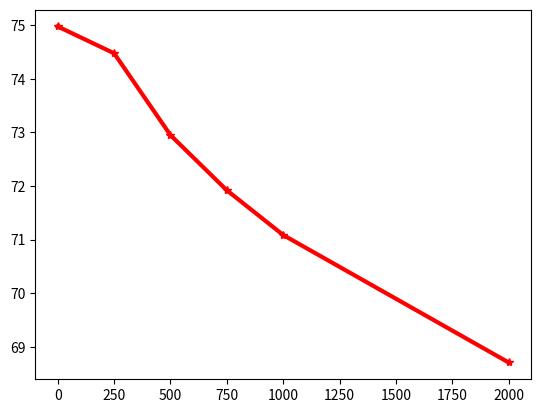

Source code (Python): (Note: this script raises an exception after producing the figure.)
import matplotlib
import numpy as np
import matplotlib.pyplot as plt
import matplotlib.lines as mlines
from matplotlib.pyplot import *

contigs =[0, 250, 500, 750, 1000, 2000]

vqc_genome_fraction =[74.978,74.477,72.949,71.920,71.085,68.706]
iqc_genome_fraction =[91.667,91.664,90.969,90.121,89.321,86.100] 
sqc_genome_fraction =[91.604,91.495,90.424,89.441,88.430,85.004] 
mqc_genome_fraction =[92.285,91.93,90.35,89.110,87.924,83.337]

vdigi_genome_fraction =[90.758,90.493,89.043,87.654,86.26,81.100]
idigi_genome_fraction =[91.404,91.403,90.969,90.396,89.796,87.065] 
sdigi_genome_fraction =[91.176,91.072,90.173,89.259,88.32,84.841] 
mdigi_genome_fraction =[91.332,91.129,89.920,88.654,87.28,82.053]

vpart_genome_fraction =[90.689,90.422,88.879,87.222,85.486,78.322]
ipart_genome_fraction =[90.667,90.667,90.667,89.194,88.274,84.312] 
spart_genome_fraction =[90.538,90.422,89.272,88.020,86.756,81.993] 
mpart_genome_fraction =[90.461,90.183,88.769,87.252,85.629,79.551]


gf_vqc= plt.plot(contigs, vqc_genome_fraction ,color='r', linestyle='solid', linewidth=3, label ='Velvet QC', marker ="*")
plt.legend(vqc_genome_fraction, "Velvet QC", 'best')

gf_iqc= plt.plot(contigs, iqc_genome_fraction ,color='b', linestyle='solid', linewidth=3, label ='IDBA QC', marker ="*")
plt.legend(iqc_genome_fraction, "IDBA QC", 'best')

gf_sqc= plt.plot(contigs, sqc_genome_fraction ,color='#FFA500', linestyle='solid', linewidth=3, label ='SPAdes QC', marker ="*")
plt.legend(sqc_genome_fraction, "SPAdes QC", 'best')

gf_mqc= plt.plot(contigs, mqc_genome_fraction ,color='g', linestyle='solid', linewidth=3, label ='Megahit QC', marker ="*")
plt.legend(mqc_genome_fraction, "Megahit QC", 'best')

gf_vdigi= plt.plot(contigs, vdigi_genome_fraction,color='r', linestyle='solid', linewidth=3, label ='Velvet Diginorm', marker ="o")
plt.legend(vdigi_genome_fraction, "Velvet Diginorm", 'best')

gf_idigi= plt.plot(contigs, idigi_genome_fraction,color='b', linestyle='solid', linewidth=3, label ='IDBA Diginorm', marker ="o")
plt.legend(idigi_genome_fraction, "IDBA Diginorm", 'best')

gf_sdigi= plt.plot(contigs, sdigi_genome_fraction,color='#FFA500', linestyle='solid', linewidth=3, label ='SPAdes Diginorm', marker ="o")
plt.legend(sdigi_genome_fraction, "SPAdes Diginorm", 'best')

gf_mdigi= plt.plot(contigs, mdigi_genome_fraction,color='g', linestyle='solid', linewidth=3, label ='Megahit Diginorm', marker ="o")
plt.legend(mdigi_genome_fraction, "Megahit Diginorm", 'best')

gf_vpart= plt.plot(contigs, vpart_genome_fraction,color='r', linestyle='solid', linewidth=3, label ='Velvet Partition', marker ="+")
plt.legend(vpart_genome_fraction, "Velvet Partition", 'best')

gf_ipart= plt.plot(contigs, ipart_genome_fraction,color='b', linestyle='solid', linewidth=3, label ='IDBA Partition', marker ="+")
plt.legend(ipart_genome_fraction, "IDBA Partition", 'best')

gf_spart= plt.plot(contigs, spart_genome_fraction ,color='#FFA500', linestyle='solid', linewidth=3, label ='SPAdes Partition', marker ="+")
plt.legend(spart_genome_fraction, "SPAdes Partition", 'best')

gf_mpart= plt.plot(contigs, mpart_genome_fraction,color='g', linestyle='solid', linewidth=3, label ='Megahit Partition', marker ="+")
plt.legend(mpart_genome_fraction, "Megahit Partition", 'best')

plt.title('Genome Fraction using Different Minimum Contigs Length')
plt.xlabel('Minimum Contig')
plt.ylabel('Genome Fraction %')
plt.legend(loc='center right', bbox_to_anchor=(0.97, 0.27),
          fancybox=True, shadow=True, ncol=2)
plt.show()











